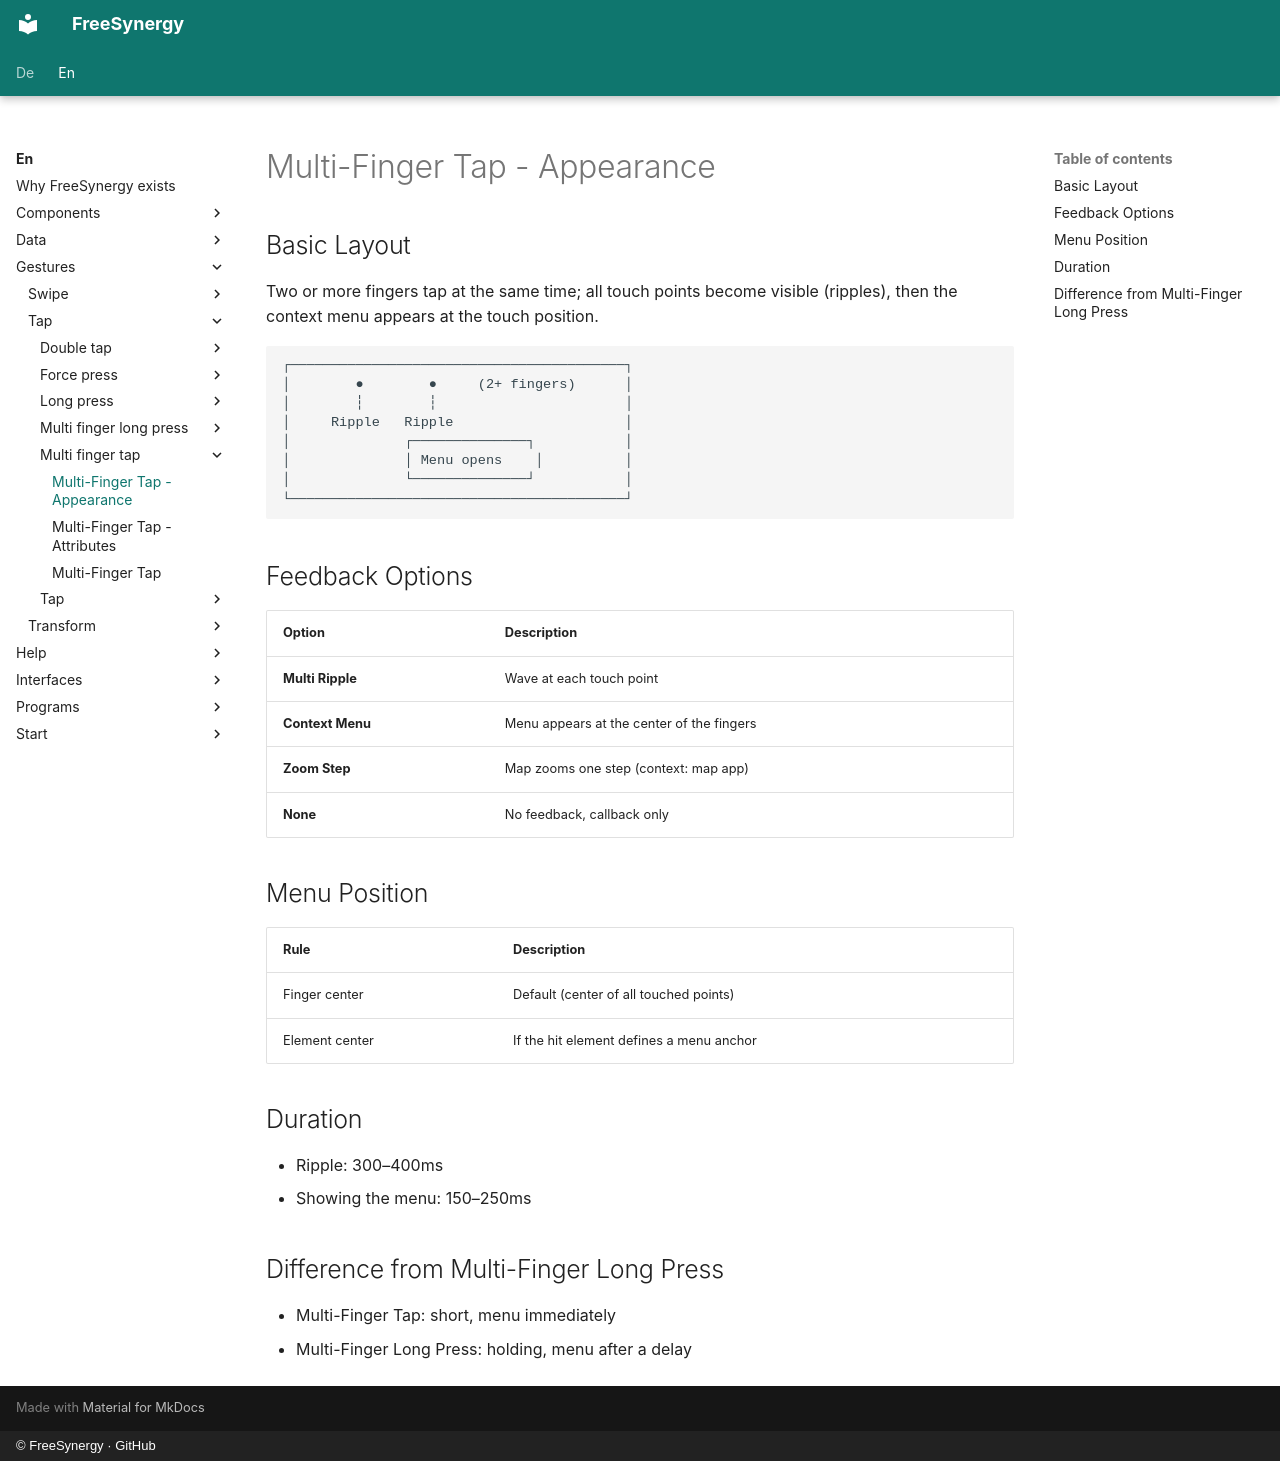

repository: FreeSynergy/fs-documentation · page: en/gestures/tap/multi-finger-tap/appearance/index.html · generator: mkdocs · copyright: © FreeSynergy · GitHub

# Multi-Finger Tap - Appearance

## Basic Layout

Two or more fingers tap at the same time; all touch points become visible
(ripples), then the context menu appears at the touch position.

```
┌─────────────────────────────────────────┐
│        ●        ●     (2+ fingers)      │
│        ┆        ┆                       │
│     Ripple   Ripple                     │
│              ┌──────────────┐           │
│              │ Menu opens    │          │
│              └──────────────┘           │
└─────────────────────────────────────────┘
```

## Feedback Options

| Option | Description |
|--------|-------------|
| **Multi Ripple** | Wave at each touch point |
| **Context Menu** | Menu appears at the center of the fingers |
| **Zoom Step** | Map zooms one step (context: map app) |
| **None** | No feedback, callback only |

## Menu Position

| Rule | Description |
|------|-------------|
| Finger center | Default (center of all touched points) |
| Element center | If the hit element defines a menu anchor |

## Duration

- Ripple: 300–400ms
- Showing the menu: 150–250ms

## Difference from Multi-Finger Long Press

- Multi-Finger Tap: short, menu immediately
- Multi-Finger Long Press: holding, menu after a delay
